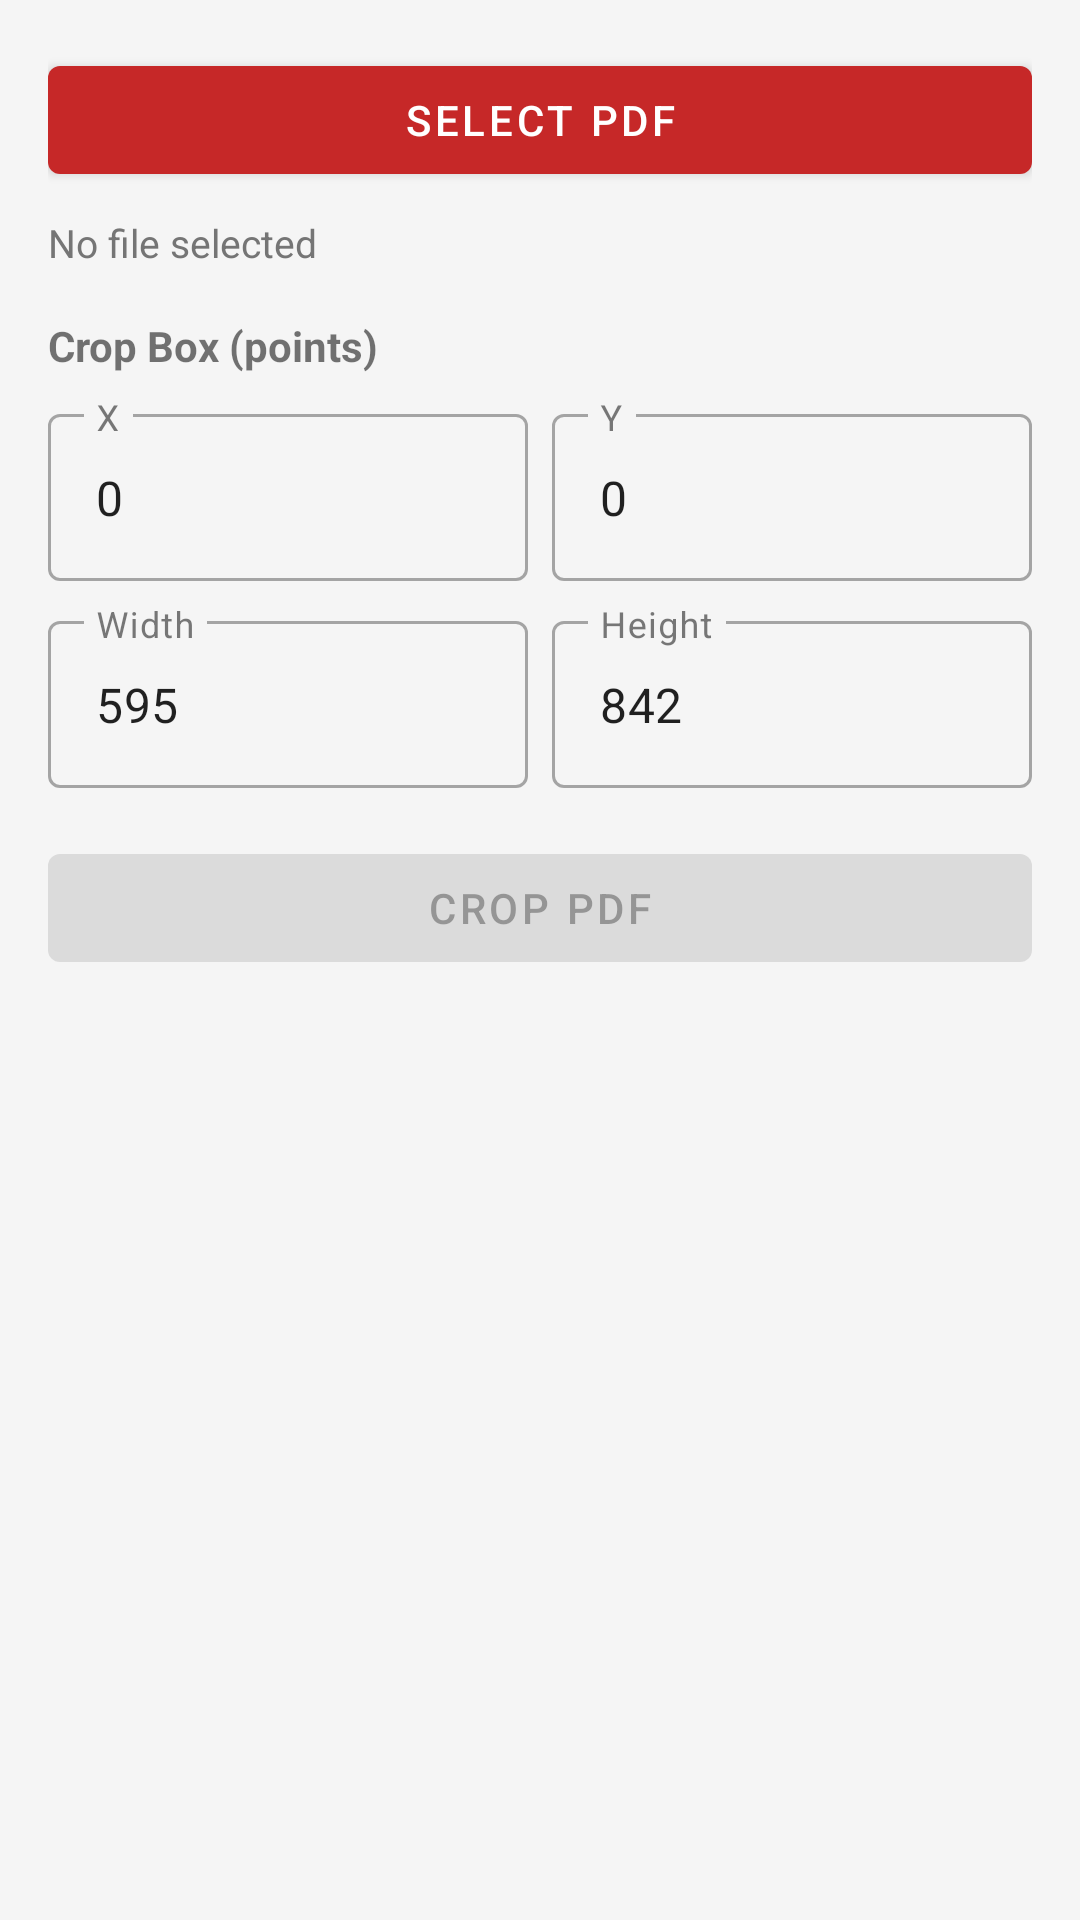

Here is an Android app screen rendered from its layout file. Give the layout XML and the strings, colors and styles it references.
<!-- AndroidManifest.xml: application theme Theme.PDFToolsApp -->
<!-- res/layout/activity_crop_pdf.xml -->
<?xml version="1.0" encoding="utf-8"?>
<ScrollView
    xmlns:android="http://schemas.android.com/apk/res/android"
    android:layout_width="match_parent"
    android:layout_height="match_parent">

    <LinearLayout
        android:layout_width="match_parent"
        android:layout_height="wrap_content"
        android:orientation="vertical"
        android:padding="16dp">

        <com.google.android.material.button.MaterialButton
            android:id="@+id/btnSelectFile"
            android:layout_width="match_parent"
            android:layout_height="wrap_content"
            android:text="@string/btn_select_pdf" />

        <TextView
            android:id="@+id/tvSelectedFile"
            android:layout_width="match_parent"
            android:layout_height="wrap_content"
            android:layout_marginTop="8dp"
            android:text="@string/no_file_selected"
            android:textSize="13sp"
            android:textColor="@color/text_secondary" />

        <TextView
            android:layout_width="match_parent"
            android:layout_height="wrap_content"
            android:layout_marginTop="16dp"
            android:text="@string/label_crop_box"
            android:textStyle="bold" />

        <LinearLayout
            android:layout_width="match_parent"
            android:layout_height="wrap_content"
            android:orientation="horizontal"
            android:layout_marginTop="8dp">

            <com.google.android.material.textfield.TextInputLayout
                android:layout_width="0dp"
                android:layout_height="wrap_content"
                android:layout_weight="1"
                android:layout_marginEnd="4dp"
                android:hint="X"
                style="@style/Widget.MaterialComponents.TextInputLayout.OutlinedBox">

                <com.google.android.material.textfield.TextInputEditText
                    android:id="@+id/etX"
                    android:layout_width="match_parent"
                    android:layout_height="wrap_content"
                    android:inputType="numberDecimal"
                    android:text="0" />

            </com.google.android.material.textfield.TextInputLayout>

            <com.google.android.material.textfield.TextInputLayout
                android:layout_width="0dp"
                android:layout_height="wrap_content"
                android:layout_weight="1"
                android:layout_marginStart="4dp"
                android:hint="Y"
                style="@style/Widget.MaterialComponents.TextInputLayout.OutlinedBox">

                <com.google.android.material.textfield.TextInputEditText
                    android:id="@+id/etY"
                    android:layout_width="match_parent"
                    android:layout_height="wrap_content"
                    android:inputType="numberDecimal"
                    android:text="0" />

            </com.google.android.material.textfield.TextInputLayout>

        </LinearLayout>

        <LinearLayout
            android:layout_width="match_parent"
            android:layout_height="wrap_content"
            android:orientation="horizontal"
            android:layout_marginTop="8dp">

            <com.google.android.material.textfield.TextInputLayout
                android:layout_width="0dp"
                android:layout_height="wrap_content"
                android:layout_weight="1"
                android:layout_marginEnd="4dp"
                android:hint="@string/hint_width"
                style="@style/Widget.MaterialComponents.TextInputLayout.OutlinedBox">

                <com.google.android.material.textfield.TextInputEditText
                    android:id="@+id/etWidth"
                    android:layout_width="match_parent"
                    android:layout_height="wrap_content"
                    android:inputType="numberDecimal"
                    android:text="595" />

            </com.google.android.material.textfield.TextInputLayout>

            <com.google.android.material.textfield.TextInputLayout
                android:layout_width="0dp"
                android:layout_height="wrap_content"
                android:layout_weight="1"
                android:layout_marginStart="4dp"
                android:hint="@string/hint_height"
                style="@style/Widget.MaterialComponents.TextInputLayout.OutlinedBox">

                <com.google.android.material.textfield.TextInputEditText
                    android:id="@+id/etHeight"
                    android:layout_width="match_parent"
                    android:layout_height="wrap_content"
                    android:inputType="numberDecimal"
                    android:text="842" />

            </com.google.android.material.textfield.TextInputLayout>

        </LinearLayout>

        <ProgressBar
            android:id="@+id/progressBar"
            android:layout_width="wrap_content"
            android:layout_height="wrap_content"
            android:layout_gravity="center"
            android:layout_marginTop="16dp"
            android:visibility="gone" />

        <com.google.android.material.button.MaterialButton
            android:id="@+id/btnCrop"
            android:layout_width="match_parent"
            android:layout_height="wrap_content"
            android:layout_marginTop="16dp"
            android:text="@string/btn_crop"
            android:enabled="false" />

    </LinearLayout>

</ScrollView>
<!-- resources referenced by this layout -->
<resources>
  <color name="text_secondary">#757575</color>
  <string name="btn_crop">Crop PDF</string>
  <string name="btn_select_pdf">Select PDF</string>
  <string name="hint_height">Height</string>
  <string name="hint_width">Width</string>
  <string name="label_crop_box">Crop Box (points)</string>
  <string name="no_file_selected">No file selected</string>
  <style name="Theme.PDFToolsApp" parent="Theme.MaterialComponents.DayNight.DarkActionBar">
          <item name="colorPrimary">@color/primary</item>
          <item name="colorPrimaryDark">@color/primary_dark</item>
          <item name="colorAccent">@color/accent</item>
          <item name="android:colorBackground">@color/background</item>
          <item name="colorSurface">@color/surface</item>
          <item name="android:statusBarColor">@color/primary_dark</item>
          <item name="colorOnPrimary">@color/white</item>
          <item name="colorOnSurface">@color/text_primary</item>
      </style>
  <color name="primary">#C62828</color>
  <color name="primary_dark">#8E0000</color>
  <color name="accent">#FF6F00</color>
  <color name="background">#F5F5F5</color>
  <color name="surface">#FFFFFF</color>
  <color name="white">#FFFFFF</color>
  <color name="text_primary">#212121</color>
</resources>
